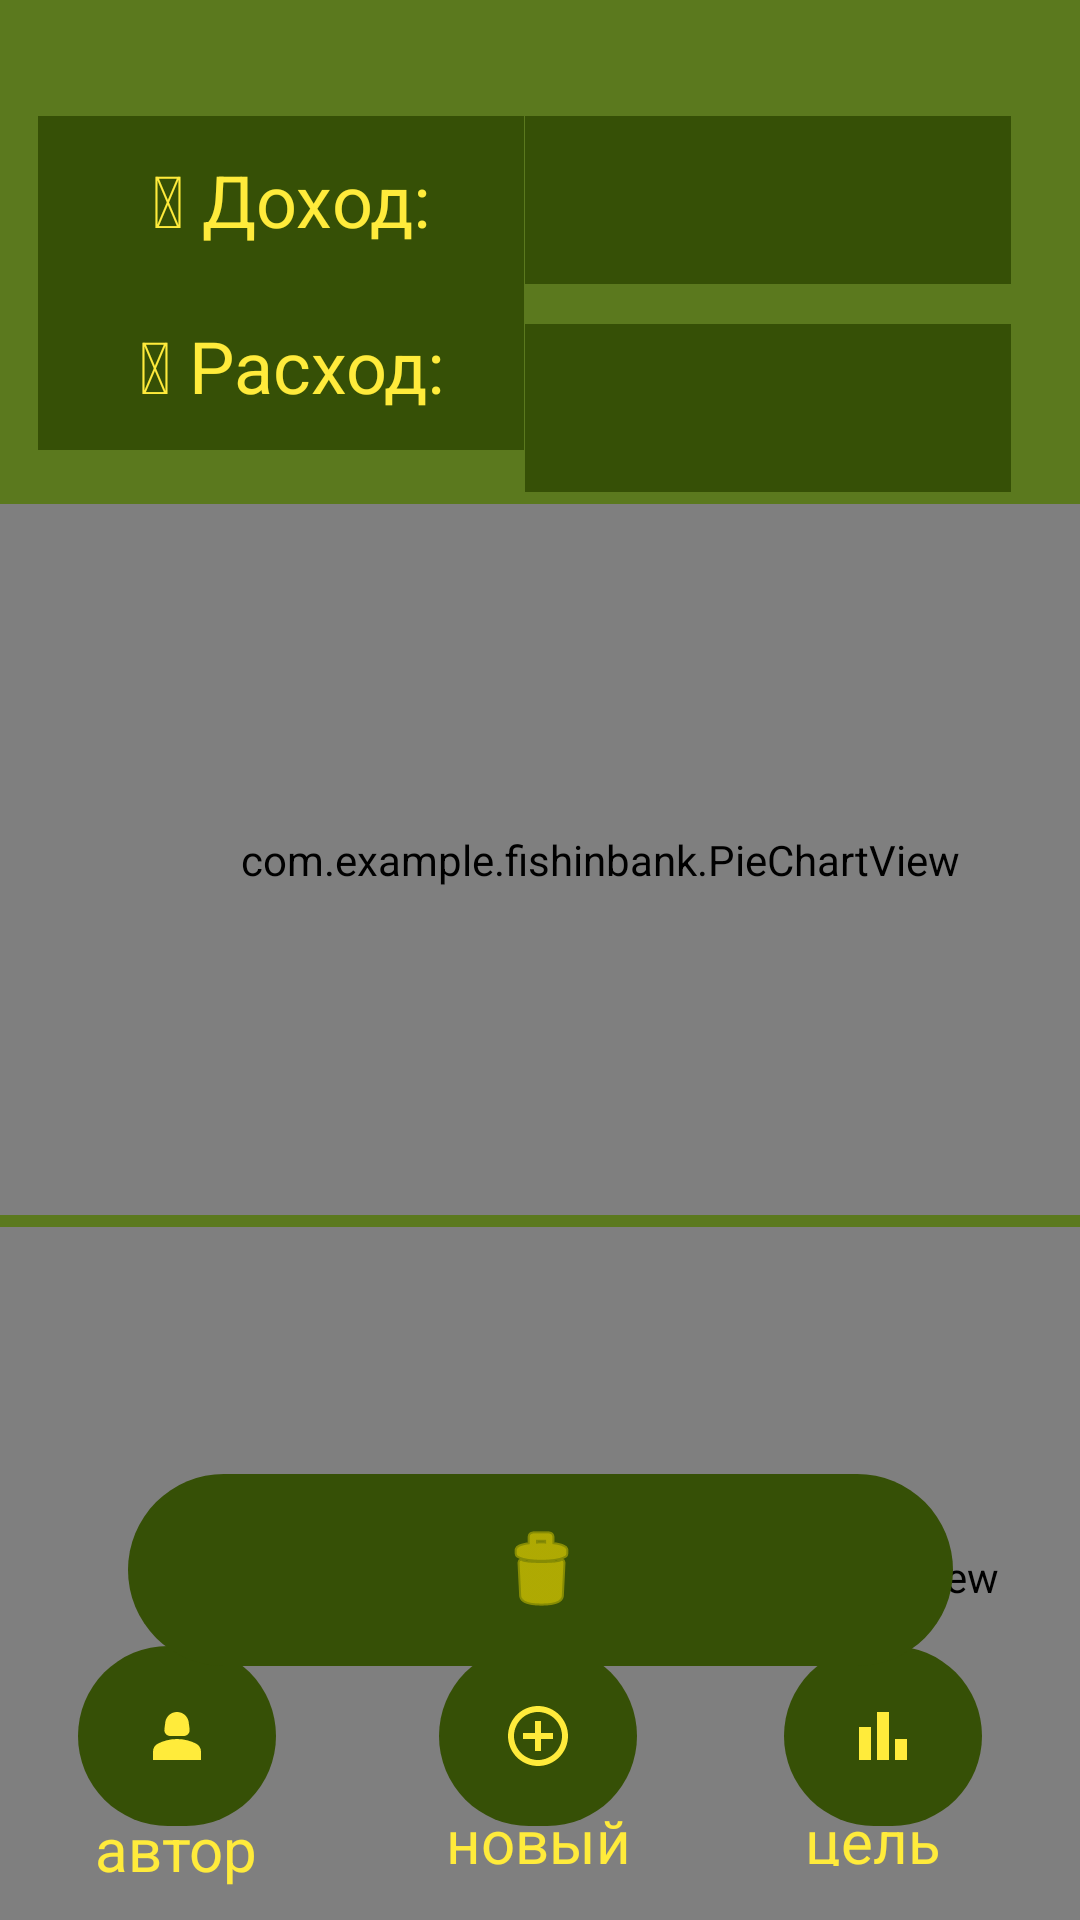

This screen was rendered from an Android layout file. Write that file and the resources it references.
<!-- AndroidManifest.xml: application theme Theme.FishInBank -->
<!-- res/layout/activity_main.xml -->
<?xml version="1.0" encoding="utf-8"?>
<androidx.constraintlayout.widget.ConstraintLayout xmlns:android="http://schemas.android.com/apk/res/android"
    xmlns:app="http://schemas.android.com/apk/res-auto"
    xmlns:tools="http://schemas.android.com/tools"
    android:layout_width="match_parent"
    android:id="@+id/activity_main"
    android:layout_height="match_parent"
    android:background="@drawable/fon"
    tools:context=".MainActivity">
    <TextView
        android:id="@+id/income"
        android:layout_width="162dp"
        android:layout_height="56dp"
        android:background="#365006"
        android:gravity="center"
        android:textColor="#FFEB3B"
        android:textSize="20sp"
        app:layout_constraintBottom_toBottomOf="parent"
        app:layout_constraintEnd_toEndOf="parent"
        app:layout_constraintHorizontal_bias="0.883"
        app:layout_constraintStart_toStartOf="parent"
        app:layout_constraintTop_toTopOf="parent"
        app:layout_constraintVertical_bias="0.066" />

    <TextView
        android:id="@+id/charge"
        android:layout_width="162dp"
        android:layout_height="56dp"
        android:background="#365006"
        android:gravity="center"
        android:textColor="#FFEB3B"
        android:textSize="20sp"
        app:layout_constraintBottom_toBottomOf="parent"
        app:layout_constraintEnd_toEndOf="parent"
        app:layout_constraintHorizontal_bias="0.883"
        app:layout_constraintStart_toStartOf="parent"
        app:layout_constraintTop_toBottomOf="@+id/income"
        app:layout_constraintVertical_bias="0.027" />

    <com.example.fishinbank.PieChartView
        android:id="@+id/expenseChart"
        android:layout_width="400dp"
        android:layout_height="237dp"
        android:layout_marginTop="4dp"
        app:layout_constraintEnd_toEndOf="parent"
        app:layout_constraintHorizontal_bias="0.0"
        app:layout_constraintStart_toStartOf="parent"
        app:layout_constraintTop_toBottomOf="@+id/charge" />

    <com.example.fishinbank.IncomePieChartView
        android:id="@+id/incomeChart"
        android:layout_width="380dp"
        android:layout_height="233dp"
        android:layout_marginTop="4dp"
        app:layout_constraintEnd_toEndOf="parent"
        app:layout_constraintHorizontal_bias="0.0"
        app:layout_constraintStart_toStartOf="parent"
        app:layout_constraintTop_toBottomOf="@+id/expenseChart" />

    <ImageButton
        android:id="@+id/author"
        android:layout_width="66dp"
        android:layout_height="60dp"
        android:backgroundTint="#365006"
        android:background="@drawable/roundcorner"
        android:onClick="author"
        android:outlineAmbientShadowColor="#F44336"
        android:outlineSpotShadowColor="#F44336"
        app:layout_constraintBottom_toBottomOf="parent"
        app:layout_constraintEnd_toEndOf="parent"
        app:layout_constraintHorizontal_bias="0.089"
        app:layout_constraintStart_toStartOf="parent"
        app:layout_constraintTop_toTopOf="parent"
        app:layout_constraintVertical_bias="0.946"
        app:srcCompat="@drawable/baseline_person_2_24" />

    <ImageButton
        android:id="@+id/purpose"
        android:layout_width="66dp"
        android:layout_height="60dp"
        android:backgroundTint="#365006"
        android:background="@drawable/roundcorner"
        android:onClick="purpose"
        android:outlineAmbientShadowColor="#F44336"
        android:outlineSpotShadowColor="#F44336"
        app:layout_constraintBottom_toBottomOf="parent"
        app:layout_constraintEnd_toEndOf="parent"
        app:layout_constraintHorizontal_bias="0.889"
        app:layout_constraintStart_toStartOf="parent"
        app:layout_constraintTop_toTopOf="parent"
        app:layout_constraintVertical_bias="0.946"
        app:srcCompat="@drawable/baseline_bar_chart_24" />

    <ImageButton
        android:id="@+id/plus"
        android:layout_width="66dp"
        android:layout_height="60dp"
        android:backgroundTint="#365006"
        android:background="@drawable/roundcorner"
        android:onClick="add"
        app:layout_constraintBottom_toBottomOf="parent"
        app:layout_constraintEnd_toEndOf="parent"
        app:layout_constraintHorizontal_bias="0.498"
        app:layout_constraintStart_toStartOf="parent"
        app:layout_constraintTop_toTopOf="parent"
        app:layout_constraintVertical_bias="0.946"
        app:srcCompat="@drawable/baseline_add_circle_outline_24" />

    <TextView
        android:id="@+id/authorText"
        android:layout_width="60dp"
        android:layout_height="26dp"
        android:layout_marginTop="54dp"
        android:text="автор"
        android:textColor="#FFEB3B"
        android:textSize="20sp"
        app:layout_constraintBottom_toBottomOf="parent"
        app:layout_constraintEnd_toEndOf="parent"
        app:layout_constraintHorizontal_bias="0.105"
        app:layout_constraintStart_toStartOf="parent"
        app:layout_constraintTop_toTopOf="@+id/author"
        app:layout_constraintVertical_bias="0.0" />

    <TextView
        android:id="@+id/addText"
        android:layout_width="67dp"
        android:layout_height="22dp"
        android:text="новый"
        android:textColor="#FFEB3B"
        android:textSize="20sp"
        app:layout_constraintBottom_toBottomOf="parent"
        app:layout_constraintEnd_toEndOf="parent"
        app:layout_constraintHorizontal_bias="0.507"
        app:layout_constraintStart_toStartOf="parent"
        app:layout_constraintTop_toTopOf="parent"
        app:layout_constraintVertical_bias="0.971" />

    <TextView
        android:id="@+id/chargeText"
        android:layout_width="59dp"
        android:layout_height="22dp"
        android:text="цель"
        android:textColor="#FFEB3B"
        android:textSize="20sp"
        app:layout_constraintBottom_toBottomOf="parent"
        app:layout_constraintEnd_toEndOf="parent"
        app:layout_constraintHorizontal_bias="0.892"
        app:layout_constraintStart_toStartOf="parent"
        app:layout_constraintTop_toTopOf="parent"
        app:layout_constraintVertical_bias="0.971" />

    <TextView
        android:id="@+id/textView"
        android:layout_width="162dp"
        android:layout_height="56dp"
        android:background="#365006"
        android:gravity="center"
        android:text="	&#128070; Доход:"
        android:textColor="#FFEB3B"
        android:textSize="24sp"
        app:layout_constraintBottom_toBottomOf="parent"
        app:layout_constraintEnd_toEndOf="parent"
        app:layout_constraintHorizontal_bias="0.064"
        app:layout_constraintStart_toStartOf="parent"
        app:layout_constraintTop_toTopOf="parent"
        app:layout_constraintVertical_bias="0.066" />

    <TextView
        android:id="@+id/textView2"
        android:layout_width="162dp"
        android:layout_height="56dp"
        android:background="#365006"
        android:gravity="center"
        android:text="	&#128071; Расход:"
        android:textColor="#FFEB3B"
        android:textSize="24sp"
        app:layout_constraintBottom_toBottomOf="parent"
        app:layout_constraintEnd_toEndOf="parent"
        app:layout_constraintHorizontal_bias="0.064"
        app:layout_constraintStart_toStartOf="parent"
        app:layout_constraintTop_toTopOf="parent"
        app:layout_constraintVertical_bias="0.161" />

    <ImageButton
        android:id="@+id/delete"
        android:layout_width="275dp"
        android:layout_height="64dp"
        android:backgroundTint="#365006"
        android:background="@drawable/roundcorner"
        android:onClick="resetAllData"
        android:tint="#FFE500"
        app:layout_constraintBottom_toBottomOf="parent"
        app:layout_constraintEnd_toEndOf="parent"
        app:layout_constraintStart_toStartOf="parent"
        app:layout_constraintTop_toTopOf="parent"
        app:layout_constraintVertical_bias="0.853"
        app:srcCompat="@android:drawable/ic_menu_delete"
        tools:ignore="UseAppTint" />


</androidx.constraintlayout.widget.ConstraintLayout>
<!-- resources referenced by this layout -->
<resources>
  <!-- drawable baseline_add_circle_outline_24 (drawable) -->
  <vector android:height="24dp" android:tint="#FFEB3B"
      android:viewportHeight="24" android:viewportWidth="24"
      android:width="24dp" xmlns:android="http://schemas.android.com/apk/res/android">
      <path android:fillColor="@android:color/white" android:pathData="M13,7h-2v4L7,11v2h4v4h2v-4h4v-2h-4L13,7zM12,2C6.48,2 2,6.48 2,12s4.48,10 10,10 10,-4.48 10,-10S17.52,2 12,2zM12,20c-4.41,0 -8,-3.59 -8,-8s3.59,-8 8,-8 8,3.59 8,8 -3.59,8 -8,8z"/>
  </vector>
  <!-- drawable baseline_bar_chart_24 (drawable) -->
  <vector android:height="24dp" android:tint="#FFEB3B"
      android:viewportHeight="24" android:viewportWidth="24"
      android:width="24dp" xmlns:android="http://schemas.android.com/apk/res/android">
      <path android:fillColor="@android:color/white" android:pathData="M4,9h4v11h-4z"/>
      <path android:fillColor="@android:color/white" android:pathData="M16,13h4v7h-4z"/>
      <path android:fillColor="@android:color/white" android:pathData="M10,4h4v16h-4z"/>
  </vector>
  <!-- drawable baseline_person_2_24 (drawable) -->
  <vector android:height="24dp" android:tint="#FFEB3B"
      android:viewportHeight="24" android:viewportWidth="24"
      android:width="24dp" xmlns:android="http://schemas.android.com/apk/res/android">
      <path android:fillColor="@android:color/white" android:pathData="M18.39,14.56C16.71,13.7 14.53,13 12,13c-2.53,0 -4.71,0.7 -6.39,1.56C4.61,15.07 4,16.1 4,17.22V20h16v-2.78C20,16.1 19.39,15.07 18.39,14.56z"/>
      <path android:fillColor="@android:color/white" android:pathData="M9.78,12h4.44c1.21,0 2.14,-1.06 1.98,-2.26l-0.32,-2.45C15.57,5.39 13.92,4 12,4S8.43,5.39 8.12,7.29L7.8,9.74C7.64,10.94 8.57,12 9.78,12z"/>
  </vector>
  <!-- drawable fon: jpg bitmap (drawable, 2898 bytes) -->
  <!-- drawable roundcorner (drawable) -->
  <?xml version="1.0" encoding="utf-8"?>
  <shape xmlns:android="http://schemas.android.com/apk/res/android">
      <solid android:color="#33DDFF" />
      <corners android:radius="100dp" />
  </shape>
  <style name="Theme.FishInBank" parent="Base.Theme.FishInBank" />
  <style name="Base.Theme.FishInBank" parent="Theme.Material3.DayNight.NoActionBar">
          
          
      </style>
</resources>
